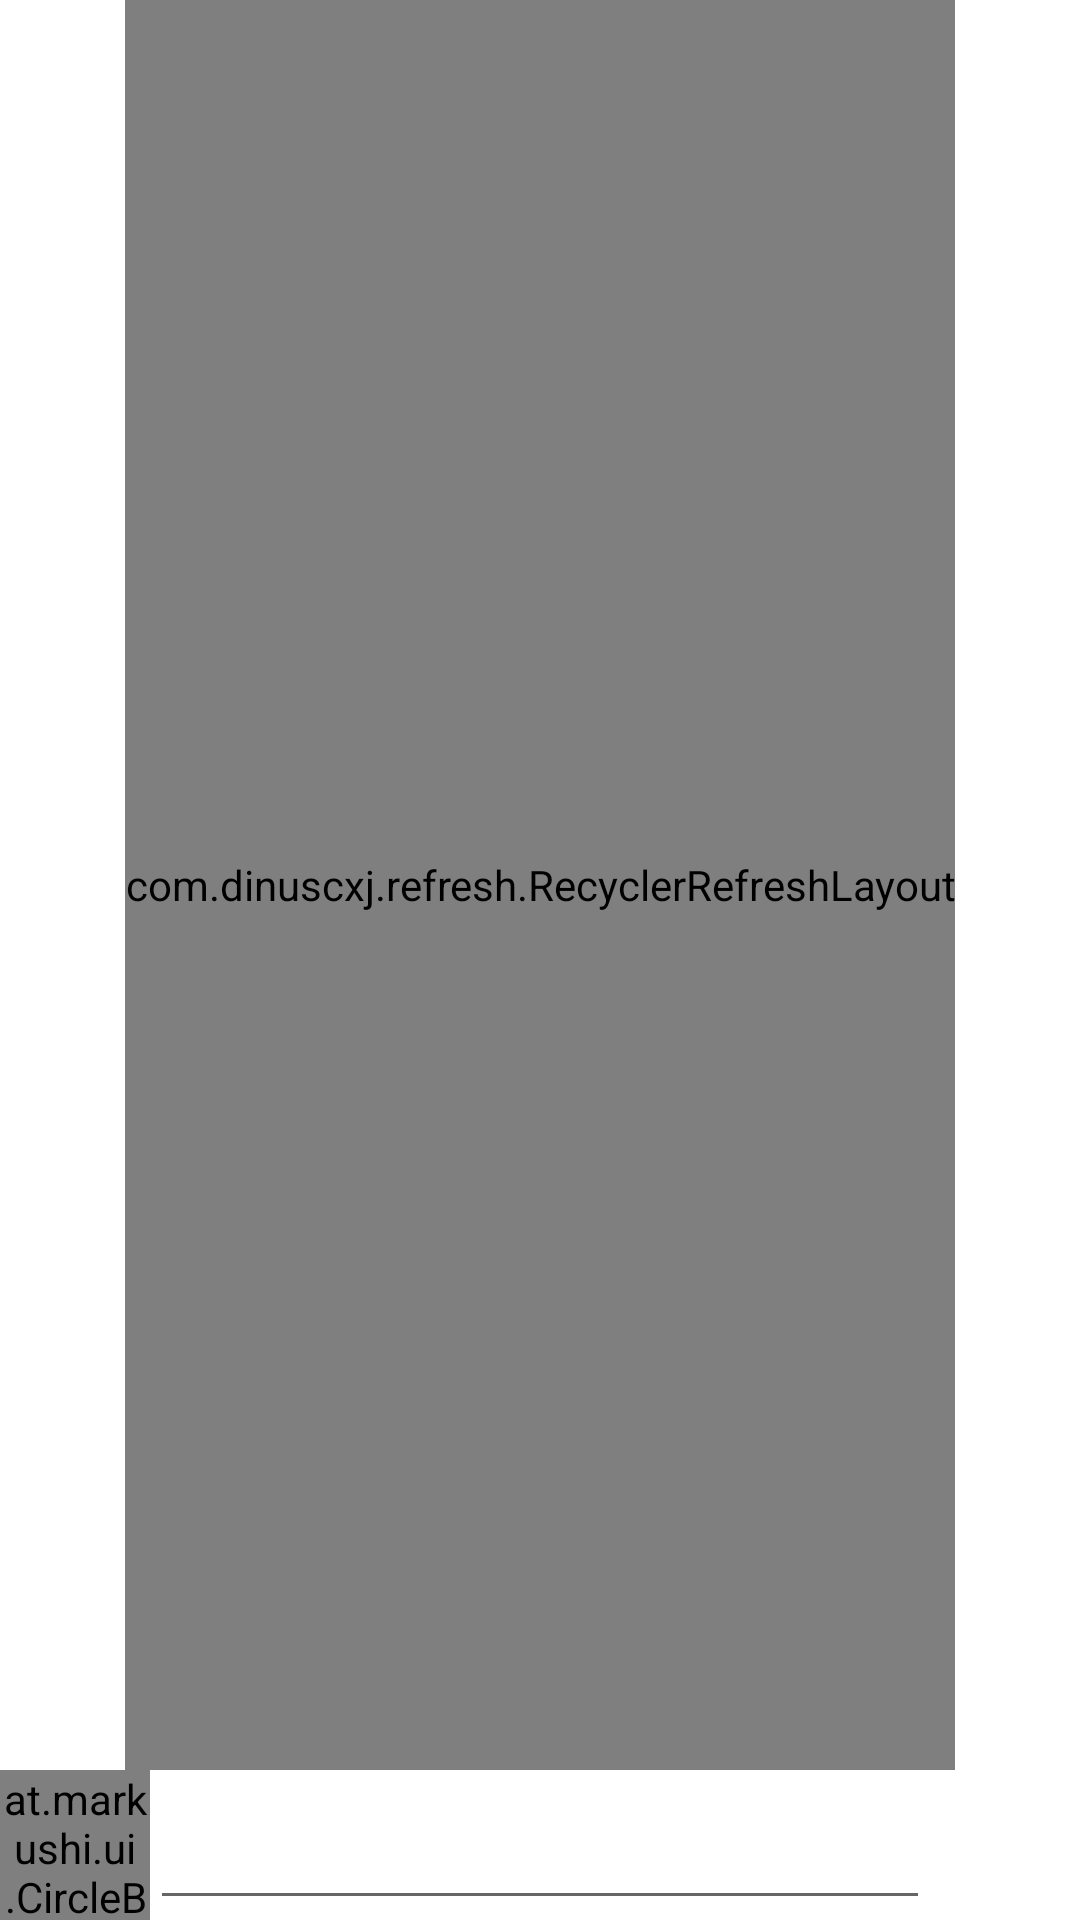

Layout XML and referenced resources for this Android screen:
<!-- AndroidManifest.xml: application theme Theme.MainProjectTez -->
<!-- res/layout/activity_comment_page.xml -->
<?xml version="1.0" encoding="utf-8"?>
<androidx.constraintlayout.widget.ConstraintLayout xmlns:android="http://schemas.android.com/apk/res/android"
    xmlns:app="http://schemas.android.com/apk/res-auto"
    xmlns:tools="http://schemas.android.com/tools"
    android:layout_width="match_parent"
    android:layout_height="match_parent"
    tools:context=".CommentPageActivity">



    <androidx.constraintlayout.widget.ConstraintLayout
        android:id="@+id/constraintLayoutContext"
        android:layout_width="match_parent"
        android:layout_height="wrap_content"
        app:layout_constraintBottom_toBottomOf="parent"
        app:layout_constraintStart_toStartOf="parent">

        <include layout="@layout/component_text_send"/>

    </androidx.constraintlayout.widget.ConstraintLayout>

    <com.dinuscxj.refresh.RecyclerRefreshLayout
        android:id="@+id/RecyclerRefreshlayout"
        android:layout_width="wrap_content"
        android:layout_height="0dp"

        app:layout_constraintBottom_toTopOf="@+id/constraintLayoutContext"
        app:layout_constraintEnd_toEndOf="parent"
        app:layout_constraintStart_toStartOf="parent"
        app:layout_constraintTop_toTopOf="parent">

        <androidx.recyclerview.widget.RecyclerView
            android:id="@+id/recyclerView"
            android:layout_width="match_parent"
            android:layout_height="0dp" />
    </com.dinuscxj.refresh.RecyclerRefreshLayout>
</androidx.constraintlayout.widget.ConstraintLayout>
<!-- res/layout/component_text_send.xml (included above) -->
<?xml version="1.0" encoding="utf-8"?>
<androidx.constraintlayout.widget.ConstraintLayout
    xmlns:android="http://schemas.android.com/apk/res/android"
    xmlns:app="http://schemas.android.com/apk/res-auto"
    xmlns:tools="http://schemas.android.com/tools"
    android:id="@+id/constraintLayoutContext"
    android:layout_width="match_parent"
    android:layout_height="wrap_content"
    app:layout_constraintBottom_toBottomOf="parent"
    app:layout_constraintStart_toStartOf="parent">

    <EditText
        android:id="@+id/editTextText"
        android:layout_width="0dp"
        android:layout_height="50dp"
        android:ems="10"
        android:inputType="textPersonName"
        android:text=""
        android:textColor="@color/white"
        app:layout_constraintEnd_toStartOf="@+id/button"
        app:layout_constraintStart_toEndOf="@+id/fileTypeChouser"
        app:layout_constraintTop_toTopOf="parent"
        tools:ignore="MissingConstraints" />
    <at.markushi.ui.CircleButton
         android:id="@+id/fileTypeChouser"
        android:layout_width="50dp"
        android:layout_height="50dp"
        android:src="@drawable/add_video_photo"
        app:cb_color="@color/secondaryDark"
        app:cb_pressedRingWidth="5dp"
        app:layout_constraintEnd_toStartOf="@+id/editTextText"
        app:layout_constraintStart_toStartOf="parent"
        app:layout_constraintTop_toTopOf="parent"/>

    <Button
        android:id="@+id/button"
        android:layout_width="50dp"
        android:layout_height="40dp"
        android:background="@drawable/ic_baseline_send_24"
        app:layout_constraintBottom_toBottomOf="parent"
        app:layout_constraintEnd_toEndOf="parent"
        app:layout_constraintTop_toTopOf="parent"
        app:layout_constraintVertical_bias="0.48"
        tools:ignore="MissingConstraints,SpeakableTextPresentCheck" />

</androidx.constraintlayout.widget.ConstraintLayout>
<!-- resources referenced by this layout -->
<resources>
  <color name="secondaryDark">#2286c3</color>
  <color name="white">#FFFFFFFF</color>
  <style name="Theme.MainProjectTez" parent="Theme.MaterialComponents.DayNight.DarkActionBar">
          
          <item name="colorPrimary">@color/purple_500</item>
          <item name="colorPrimaryVariant">@color/purple_700</item>
          <item name="colorOnPrimary">@color/white</item>
          
          <item name="colorSecondary">@color/teal_200</item>
          <item name="colorSecondaryVariant">@color/teal_700</item>
          <item name="colorOnSecondary">@color/black</item>
          
          <item name="android:statusBarColor" tools:targetApi="l">?attr/colorPrimaryVariant</item>
          
      </style>
  <color name="purple_500">#FF6200EE</color>
  <color name="purple_700">#FF3700B3</color>
  <color name="teal_200">#FF03DAC5</color>
  <color name="teal_700">#FF018786</color>
  <color name="black">#FF000000</color>
</resources>
